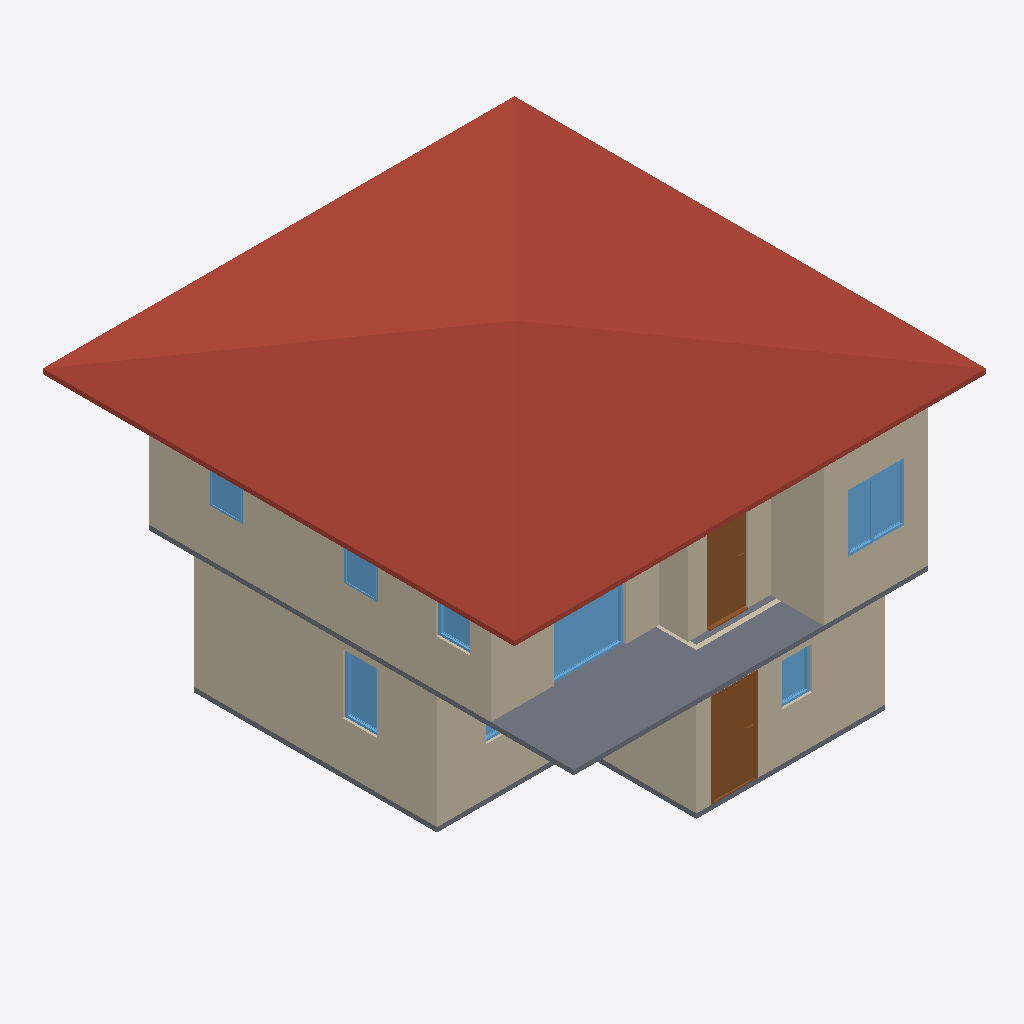
Isometric view of an IFC building model (IFC-SPF (STEP), schema IFC4, length unit metre), seen from the south-west, elements coloured by IFC class: 11 walls (beige), 8 windows (light blue), 2 slabs (grey), 2 doors (brown), 1 roof (red-brown).
Extent 10.0 m × 10.1 m × 7.1 m (x, y, z). Storeys (2): GF at 0.00 m; 2F at 3.00 m. Elements (56): 28 IfcWall, 14 IfcDoor, 11 IfcWindow, 2 IfcSlab, 1 IfcRoof.

HEADER;
FILE_DESCRIPTION(('ViewDefinition[DesignTransferView]'),'2;1');
FILE_NAME('s03-activity12.ifc','2026-10-16T15:19:58+08:00',(''),(''),'IfcOpenShell 0.8.5-post1','Bonsai 0.8.5-post1','Nobody');
FILE_SCHEMA(('IFC4'));
ENDSEC;
DATA;
#1=IFCPROJECT('0c2e_uAUz85xtfXeH39j5S',$,'My Project',$,$,$,$,(#10,#22),#5);
#27=IFCSITE('3$Bg$UoBzFbxxcy3drPTAv',$,'My Site',$,$,#50,$,$,$,$,$,$,$,$);
#33=IFCBUILDING('0lGblv8vHEbR$8HBBlMGLD',$,'My Building',$,$,#56,$,$,$,$,$,$);
#39=IFCBUILDINGSTOREY('1oSAoOeTzEoByctmuP9H55',$,'2F',$,$,#6298,$,$,$,$);
#63=IFCBUILDINGSTOREY('1nMldQpvD9mQqe26tb4d3B',$,'GF',$,$,#79,$,$,$,$);
#14256=IFCROOF('2_E65vxGvDVObNsfBdbsZB',$,'Roof',$,$,#14344,#14264,$,$);
#293=IFCWALL('1Q37xIzYbF$QvNnmalhMR2',$,'Wall',$,$,#568,#299,$,$);
#6426=IFCWALL('2JUurEFIvDs8xLuwcgBBv4',$,'Wall',$,$,#6813,#6432,$,$);
#6329=IFCSLAB('3hUWtF3hf3JQ3r81eH$jbI',$,'Slab',$,$,#6336,#6343,$,$);
#127=IFCWALL('2Jf53unwjEGhm6zFUlKlgH',$,'Wall',$,$,#1159,#135,$,$);
#6551=IFCWALL('1aHrqBUOTCqhs0f2IuvSBE',$,'Wall',$,$,#6973,#6557,$,$);
#318=IFCWALL('3POH9UDOj2UBZIODWWaAZF',$,'Wall',$,$,#600,#324,$,$);
#6526=IFCWALL('1xDMjLZnzEMgKx6DhBv_8h',$,'Wall',$,$,#6941,#6532,$,$);
#6451=IFCWALL('02UqZ9zwzFCPcl2zeFthS_',$,'Wall',$,$,#6845,#6457,$,$);
#343=IFCWALL('1kpRuGZefE3uy93hKLxzVB',$,'Wall',$,$,#632,#349,$,$);
#1467=IFCDOOR('3jjz8B9_X2JOYvx_vmCszj',$,'Door',$,$,#1955,#1476,$,1.9797351360321045,0.9531474113464355,$,.SINGLE_SWING_LEFT.,$);
#6501=IFCWALL('2WuwUnOnzEsPA4OTMg9gDy',$,'Wall',$,$,#6909,#6507,$,$);
#12700=IFCWINDOW('09TjGUsprBd9rOuLHYZrM9',$,'Window',$,$,#14045,#12709,$,1.5734999179840088,1.523358702659607,$,.SINGLE_PANEL.,$);
#7819=IFCDOOR('3V5HxHtavAfPOxmTCQjZbq',$,'Door',$,$,#8462,#7828,$,1.9797351360321045,0.8702497482299805,$,.SINGLE_SWING_RIGHT.,$);
#12169=IFCWINDOW('2nW4Afw9v86xrZcxuxlcTG',$,'Window',$,$,#14281,#12178,$,1.22605562210083,1.1970090866088867,$,.DOUBLE_PANEL_VERTICAL.,$);
#1206=IFCSLAB('3zu_Xi_KfFPPRx7bFPIlSM',$,'Slab',$,$,#1214,#1221,$,$);
#6476=IFCWALL('3_w1HCedn2thSGiMxkDjFb',$,'Wall',$,$,#6877,#6482,$,$);
#5170=IFCWINDOW('2CFbE09zPB5BeSWxgNGRJG',$,'Window',$,$,#5431,#5179,$,1.2699949741363525,0.713772177696228,$,.SINGLE_PANEL.,$);
#3789=IFCWINDOW('0nK$_ohIP6C8sArJCad0FE',$,'Window',$,$,#4168,#3798,$,0.8914601802825928,0.6379951238632202,$,.SINGLE_PANEL.,$);
#13513=IFCWINDOW('0ApCI4sQz7CuPtGjJsMrew',$,'Window',$,$,#13784,#13522,$,1.2699949741363525,0.713772177696228,$,.SINGLE_PANEL.,$);
#13578=IFCWINDOW('1uy_glKe97shM4I$M_U7tq',$,'Window',$,$,#13769,#13586,$,1.2699949741363525,0.713772177696228,$,$,$);
#13627=IFCWINDOW('0vpDNg1HT6EgiiFWs2d16W',$,'Window',$,$,#13799,#13635,$,1.2699949741363525,0.713772177696228,$,$,$);
#7546=IFCWALL('26DB2$Z1T0Hg1fxrmDp_D8',$,'Wall',$,$,#7557,#7552,$,$);
#4700=IFCWINDOW('1IEyAvuJTDR9WtzyYmFwB_',$,'Window',$,$,#5088,#4709,$,1.22605562210083,1.0967960357666016,$,.DOUBLE_PANEL_VERTICAL.,$);
ENDSEC;
